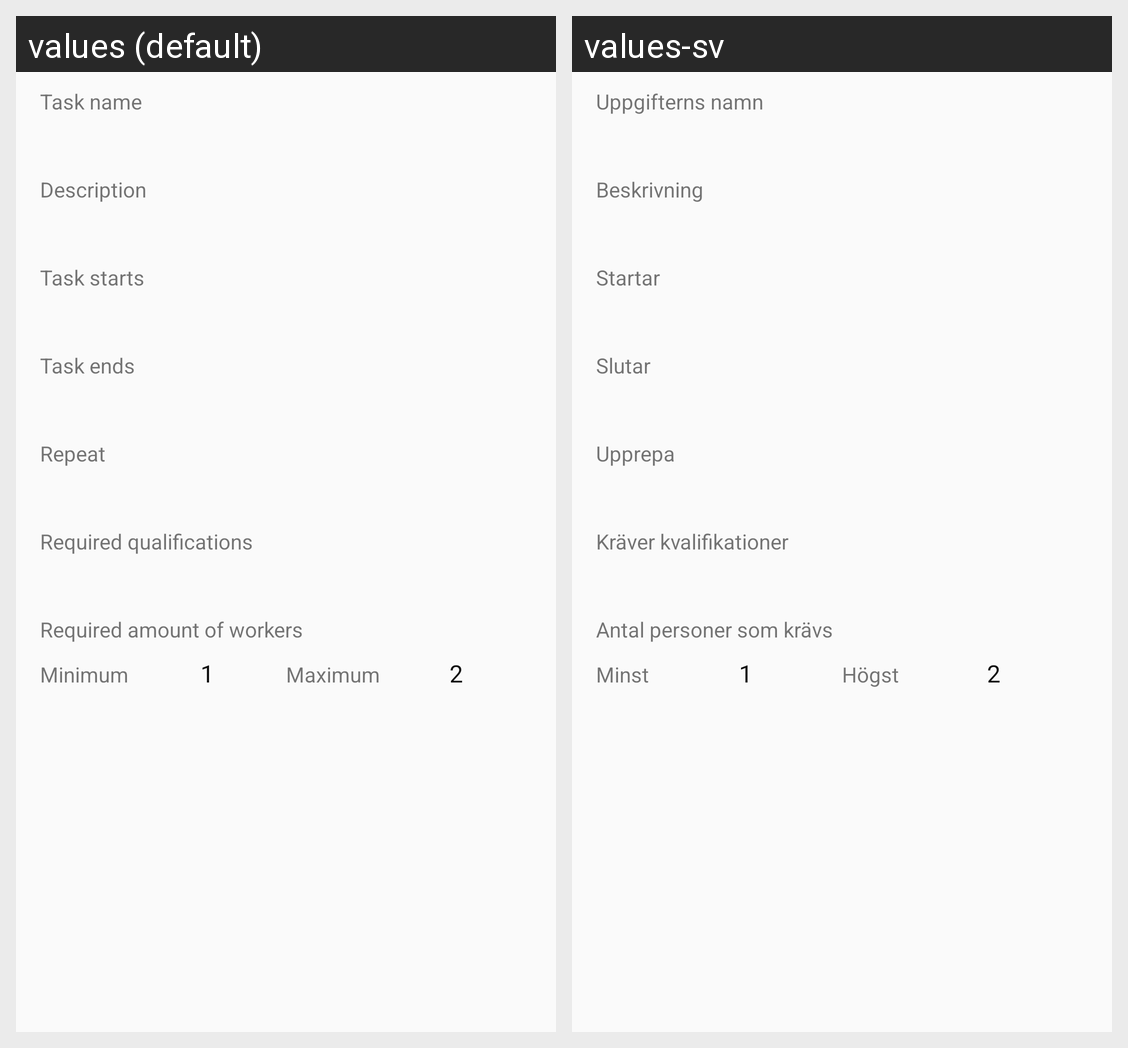

The same Android screen rendered under two of its app's locales, left to right. List the strings drawn on it with the default value and each locale's translation.
Android screen res/layout/fragment_task_show.xml rendered under 2 locales, left to right: values (default), values-sv. Device: Nexus 5 (rendered at 1080×1920; each locale shown at half size, 540×960, under a caption strip naming it); theme HazelTheme.
Strings drawn on this screen, with the default value and each locale's value (text and hints the layout hard-codes, and strings that could not be matched under every locale, appear in the picture but are not listed):

task_name
  values: Task name
  values-sv: Uppgifterns namn

description
  values: Description
  values-sv: Beskrivning

task_starts
  values: Task starts
  values-sv: Startar

task_ends
  values: Task ends
  values-sv: Slutar

repeat
  values: Repeat
  values-sv: Upprepa

required_qualifications
  values: Required qualifications
  values-sv: Kräver kvalifikationer

required_amount_of_workers
  values: Required amount of workers
  values-sv: Antal personer som krävs

minimum
  values: Minimum
  values-sv: Minst

maximum
  values: Maximum
  values-sv: Högst
